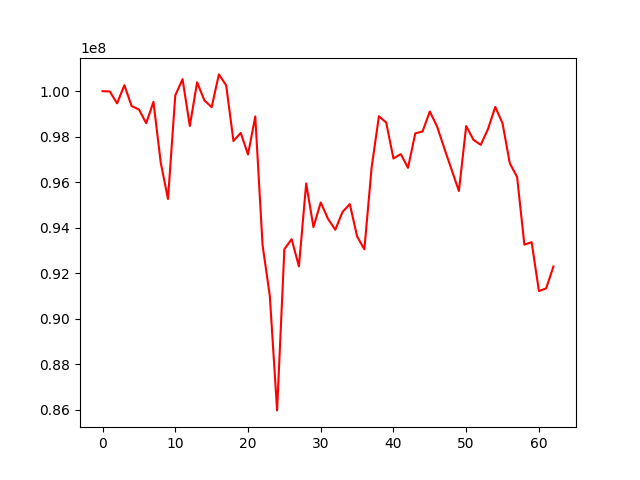

The table this chart was drawn from, first rows:
, 0
0, 100000000
1, 99985104
2, 99462948
3, 100261306
4, 99344017
5, 99198135
6, 98590111
7, 99529608
8, 96861653
9, 95262082
10, 99814034
11, 100525689
12, 98469696
13, 100390186
14, 99595379
15, 99296245
16, 100736306
17, 100255581
18, 97809220
19, 98165036
20, 97213401
21, 98890295
22, 93242766
23, 90999778
24, 85970472
25, 93054708
26, 93495596
27, 92299149
28, 95943328
29, 94025579
30, 95108320
31, 94388453
32, 93908977
33, 94693110
34, 95036944
35, 93616755
36, 93049776
37, 96648031
38, 98898119
39, 98622237
40, 97039237
41, 97235293
42, 96628637
43, 98143735
44, 98229849
45, 99105270
46, 98446362
47, 97480925
48, 96543498
49, 95611403
50, 98467789
51, 97860852
52, 97639208
53, 98335810
54, 99308034
55, 98584469
56, 96825540
57, 96229079
58, 93253620
59, 93363379
... 3 more rows
